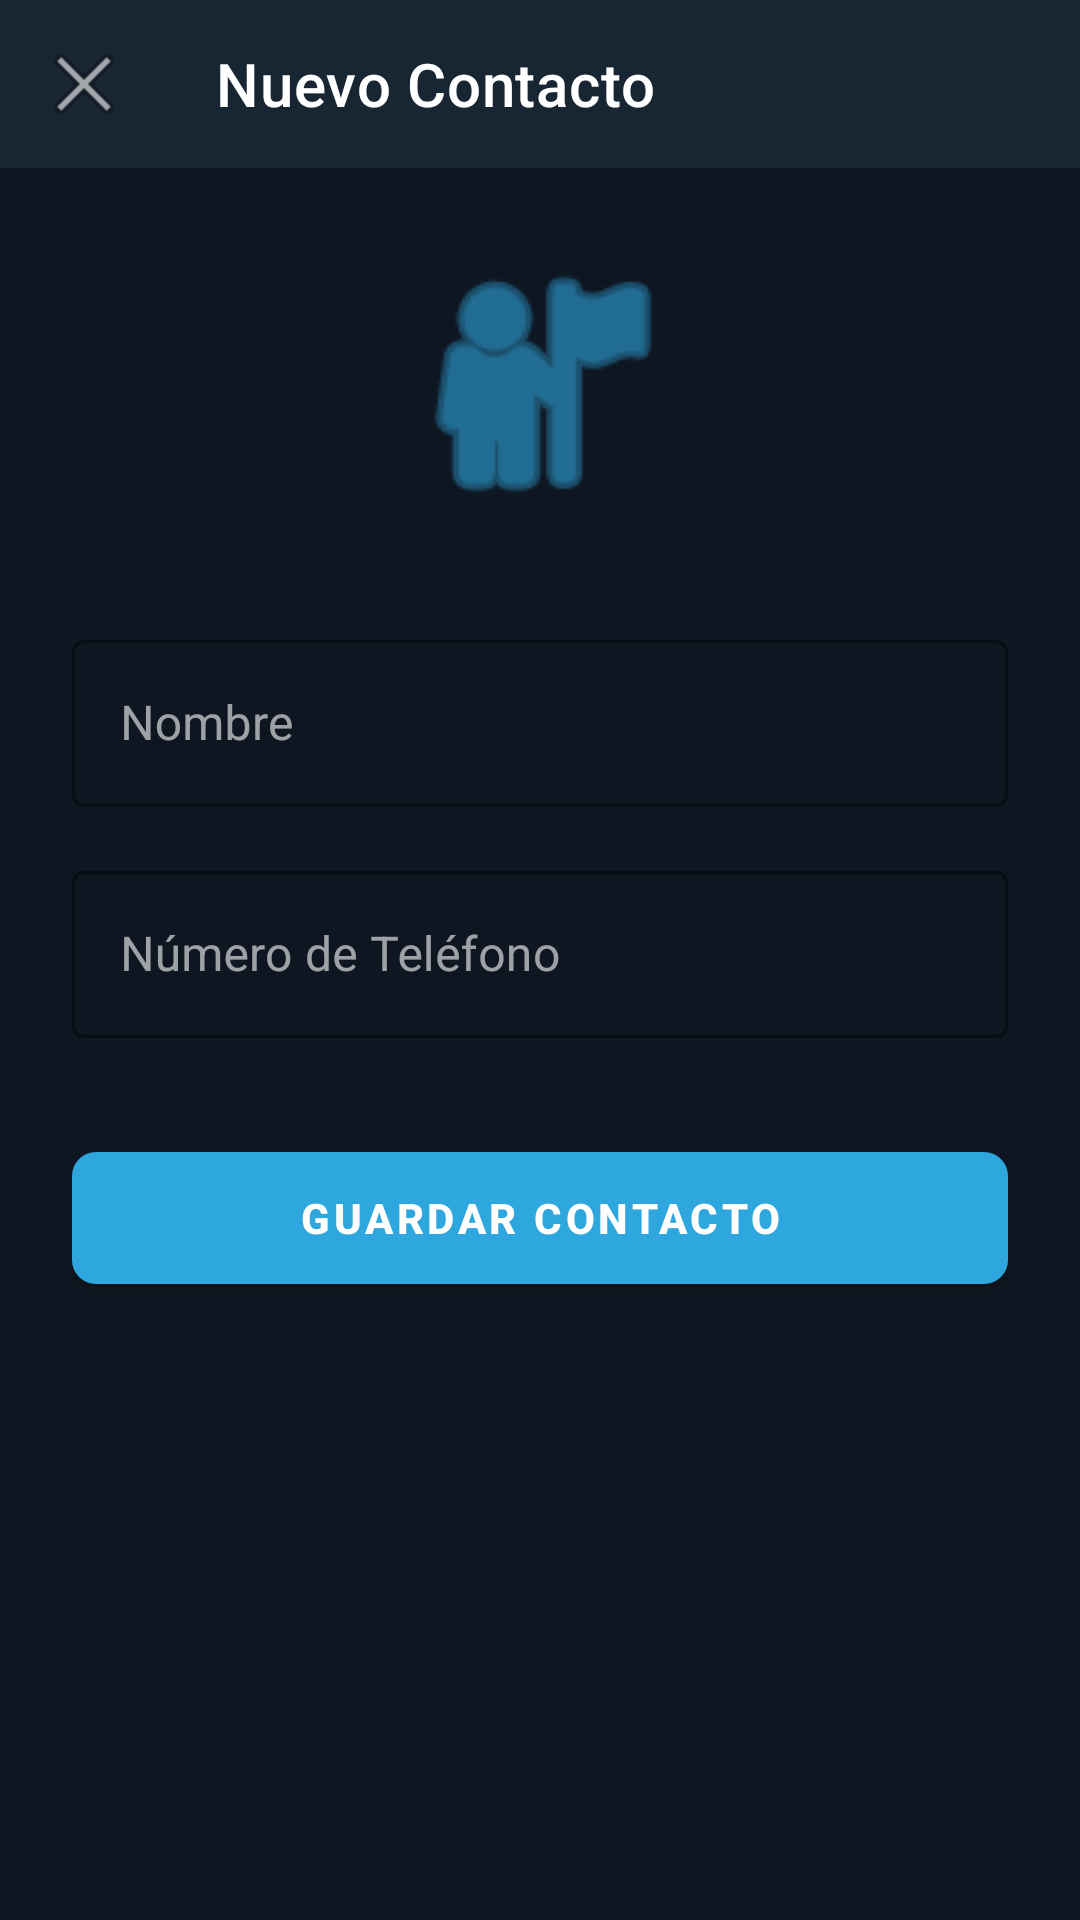

Layout XML and referenced resources for this Android screen:
<!-- AndroidManifest.xml: activity theme Theme.SimpleCallApp.NoActionBar -->
<!-- res/layout/activity_add_contact.xml -->
<?xml version="1.0" encoding="utf-8"?>
<androidx.constraintlayout.widget.ConstraintLayout xmlns:android="http://schemas.android.com/apk/res/android"
    xmlns:app="http://schemas.android.com/apk/res-auto"
    android:layout_width="match_parent"
    android:layout_height="match_parent"
    android:background="@color/bg_dark">

    
    <com.google.android.material.appbar.AppBarLayout
        android:id="@+id/appBarLayout"
        android:layout_width="match_parent"
        android:layout_height="wrap_content"
        android:background="@color/bg_dark_card"
        app:layout_constraintTop_toTopOf="parent">

        <androidx.appcompat.widget.Toolbar
            android:id="@+id/toolbar"
            android:layout_width="match_parent"
            android:layout_height="?attr/actionBarSize"
            app:title="Nuevo Contacto"
            app:titleTextColor="@color/text_white"
            app:navigationIcon="@android:drawable/ic_menu_close_clear_cancel" />
    </com.google.android.material.appbar.AppBarLayout>

    <LinearLayout
        android:layout_width="match_parent"
        android:layout_height="0dp"
        android:orientation="vertical"
        android:padding="24dp"
        app:layout_constraintTop_toBottomOf="@id/appBarLayout"
        app:layout_constraintBottom_toBottomOf="parent">

        <ImageView
            android:layout_width="96dp"
            android:layout_height="96dp"
            android:layout_gravity="center_horizontal"
            android:layout_marginBottom="32dp"
            android:src="@android:drawable/ic_menu_myplaces"
            app:tint="@color/accent" />

        <com.google.android.material.textfield.TextInputLayout
            style="@style/Widget.MaterialComponents.TextInputLayout.OutlinedBox"
            android:layout_width="match_parent"
            android:layout_height="wrap_content"
            android:layout_marginBottom="16dp"
            android:hint="Nombre"
            app:boxStrokeColor="@color/accent"
            app:hintTextColor="@color/accent">

            <com.google.android.material.textfield.TextInputEditText
                android:id="@+id/edtContactName"
                android:layout_width="match_parent"
                android:layout_height="wrap_content"
                android:inputType="textPersonName"
                android:textColor="@color/text_white" />
        </com.google.android.material.textfield.TextInputLayout>

        <com.google.android.material.textfield.TextInputLayout
            style="@style/Widget.MaterialComponents.TextInputLayout.OutlinedBox"
            android:layout_width="match_parent"
            android:layout_height="wrap_content"
            android:layout_marginBottom="32dp"
            android:hint="Número de Teléfono"
            app:boxStrokeColor="@color/accent"
            app:hintTextColor="@color/accent">

            <com.google.android.material.textfield.TextInputEditText
                android:id="@+id/edtContactNumber"
                android:layout_width="match_parent"
                android:layout_height="wrap_content"
                android:inputType="phone"
                android:textColor="@color/text_white" />
        </com.google.android.material.textfield.TextInputLayout>

        <com.google.android.material.button.MaterialButton
            android:id="@+id/btnSaveContact"
            android:layout_width="match_parent"
            android:layout_height="56dp"
            android:text="Guardar Contacto"
            android:textColor="@color/text_white"
            android:textStyle="bold"
            app:backgroundTint="@color/accent"
            app:cornerRadius="8dp" />

    </LinearLayout>

</androidx.constraintlayout.widget.ConstraintLayout>
<!-- resources referenced by this layout -->
<resources>
  <color name="accent">#2EA6DE</color>
  <color name="bg_dark">#0E1621</color>
  <color name="bg_dark_card">#182533</color>
  <color name="text_white">#FFFFFF</color>
  <style name="Theme.SimpleCallApp.NoActionBar" parent="Theme.SimpleCallApp">
          <item name="windowActionBar">false</item>
          <item name="windowNoTitle">true</item>
      </style>
  <style name="Theme.SimpleCallApp" parent="Theme.MaterialComponents.DayNight.NoActionBar">
          
          <item name="colorPrimary">@color/primary</item>
          <item name="colorPrimaryVariant">@color/primary_dark</item>
          <item name="colorOnPrimary">@color/text_white</item>
          
          
          <item name="colorSecondary">@color/accent</item>
          <item name="colorSecondaryVariant">@color/accent_light</item>
          <item name="colorOnSecondary">@color/text_white</item>
          
          
          <item name="android:windowBackground">@color/bg_dark</item>
          <item name="colorSurface">@color/bg_dark_card</item>
          <item name="colorOnSurface">@color/text_white</item>
          
          
          <item name="android:statusBarColor">@color/primary_dark</item>
          <item name="android:windowLightStatusBar">false</item>
      </style>
  <color name="primary">#0E1621</color>
  <color name="primary_dark">#070A0F</color>
  <color name="accent_light">#54B4E6</color>
</resources>
